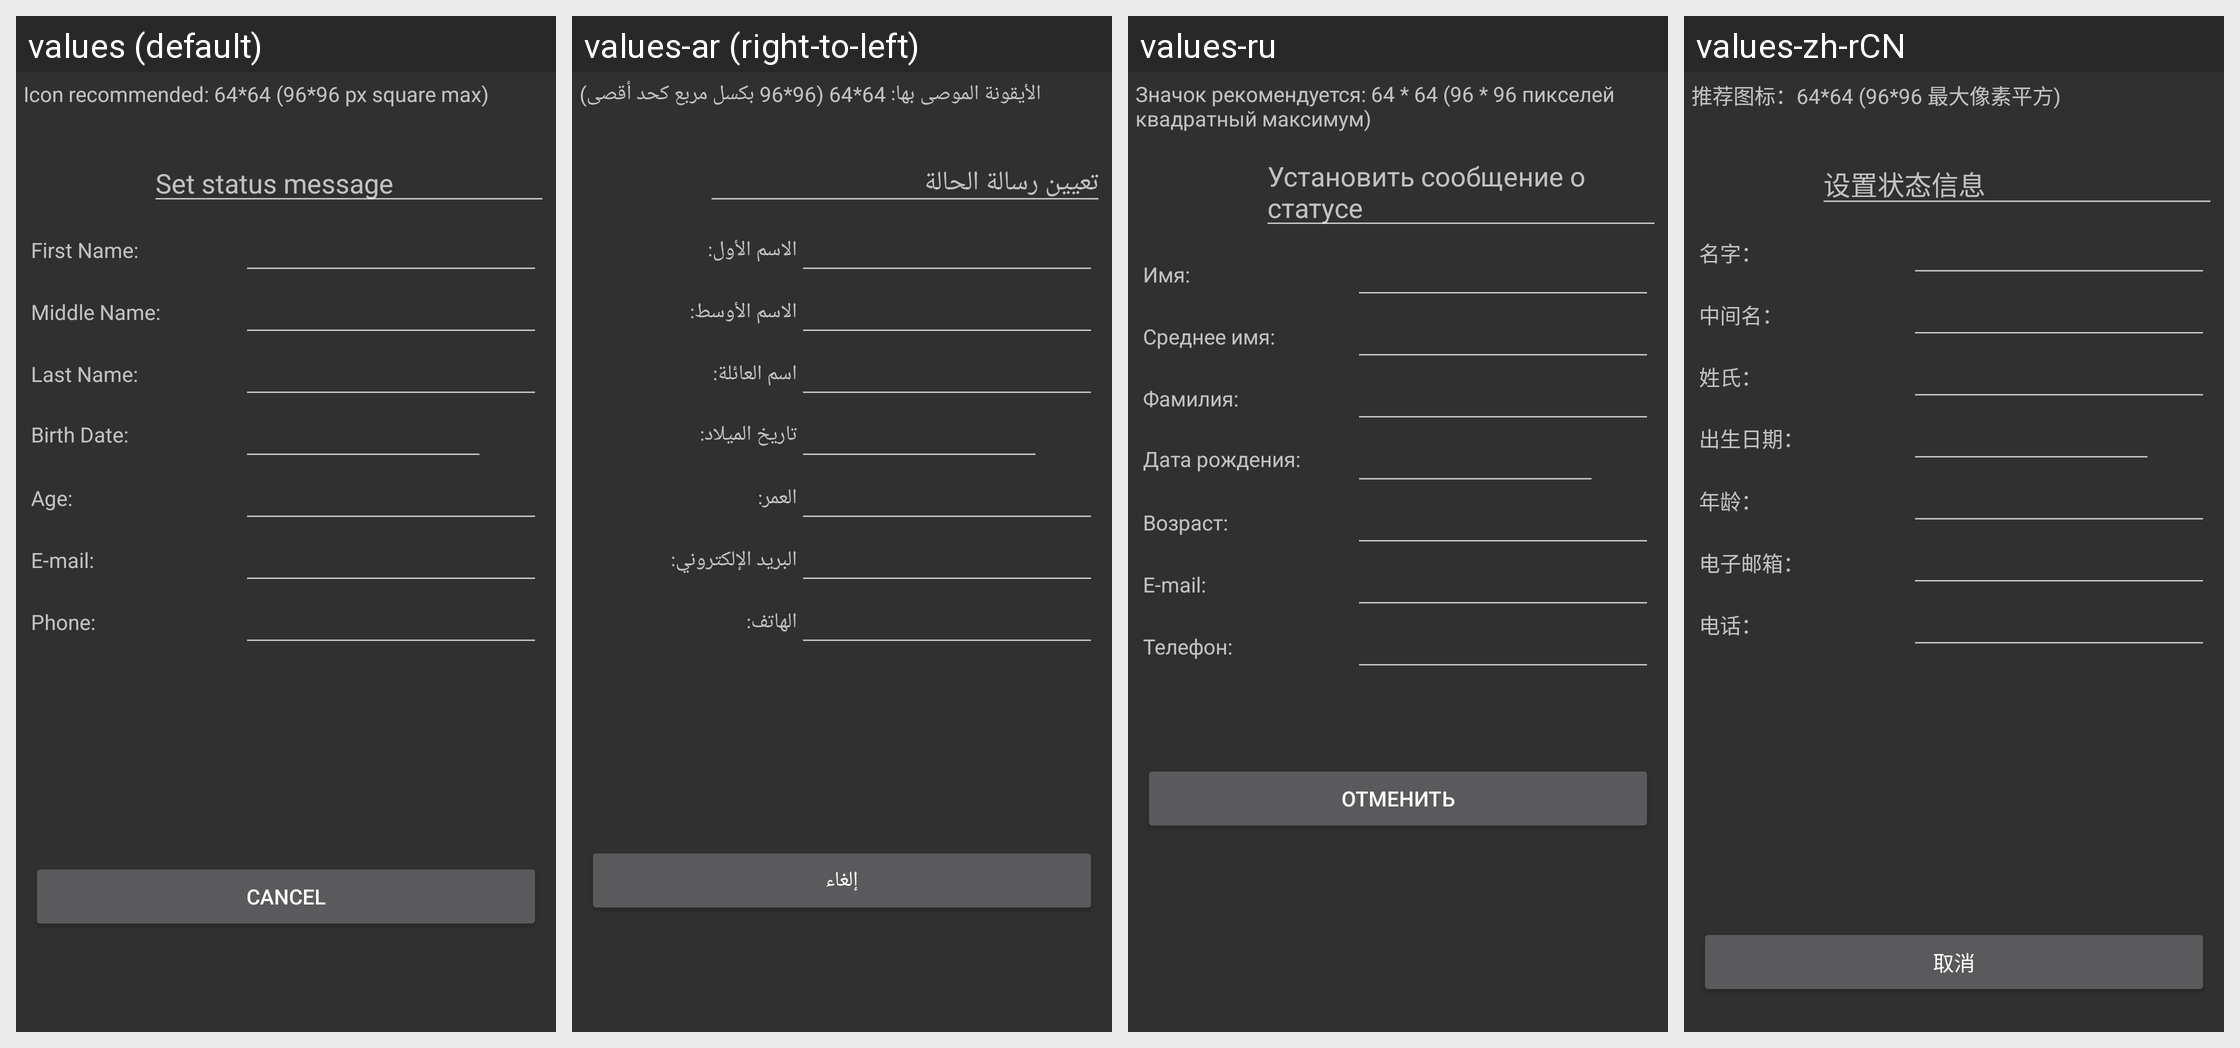

The same Android screen rendered under several of its app's locales, left to right. List the strings drawn on it with the default value and each locale's translation.
Android screen res/layout/account_info_presence_status.xml rendered under 4 locales, left to right: values (default), values-ar (right-to-left), values-ru, values-zh-rCN. Device: Nexus 5 (rendered at 1080×1920; each locale shown at half size, 540×960, under a caption strip naming it); theme AppTheme.
Other locales in the repository, not shown: values-de, values-es, values-in, values-pt-rBR, values-sk.
Strings drawn on this screen, with the default value and each locale's value (text and hints the layout hard-codes, and strings that could not be matched under every locale, appear in the picture but are not listed):

avatar_size_hint
  values: Icon recommended: 64*64 (96*96 px square max)
  values-ar: الأيقونة الموصى بها: 64*64 (96*96 بكسل مربع كحد أقصى)
  values-ru: Значок рекомендуется: 64 * 64 (96 * 96 пикселей квадратный максимум)
  values-zh-rCN: 推荐图标：64*64 (96*96 最大像素平方)

edit_status_message_tip
  values: Set status message
  values-ar: تعيين رسالة الحالة
  values-ru: Установить сообщение о статусе
  values-zh-rCN: 设置状态信息

accountinfo_first_name
  values: First Name:
  values-ar: الاسم الأول:
  values-ru: Имя:
  values-zh-rCN: 名字：

accountinfo_middle_name
  values: Middle Name:
  values-ar: الاسم الأوسط:
  values-ru: Среднее имя:
  values-zh-rCN: 中间名：

accountinfo_last_name
  values: Last Name:
  values-ar: اسم العائلة:
  values-ru: Фамилия:
  values-zh-rCN: 姓氏：

accountinfo_birth_date
  values: Birth Date:
  values-ar: تاريخ الميلاد:
  values-ru: Дата рождения:
  values-zh-rCN: 出生日期：

accountinfo_age
  values: Age:
  values-ar: العمر:
  values-ru: Возраст:
  values-zh-rCN: 年龄：

accountinfo_email
  values: E-mail:
  values-ar: البريد الإلكتروني:
  values-ru: E-mail:
  values-zh-rCN: 电子邮箱：

accountinfo_phone
  values: Phone:
  values-ar: الهاتف:
  values-ru: Телефон:
  values-zh-rCN: 电话：

cancel
  values: Cancel
  values-ar: إلغاء
  values-ru: Отменить
  values-zh-rCN: 取消
